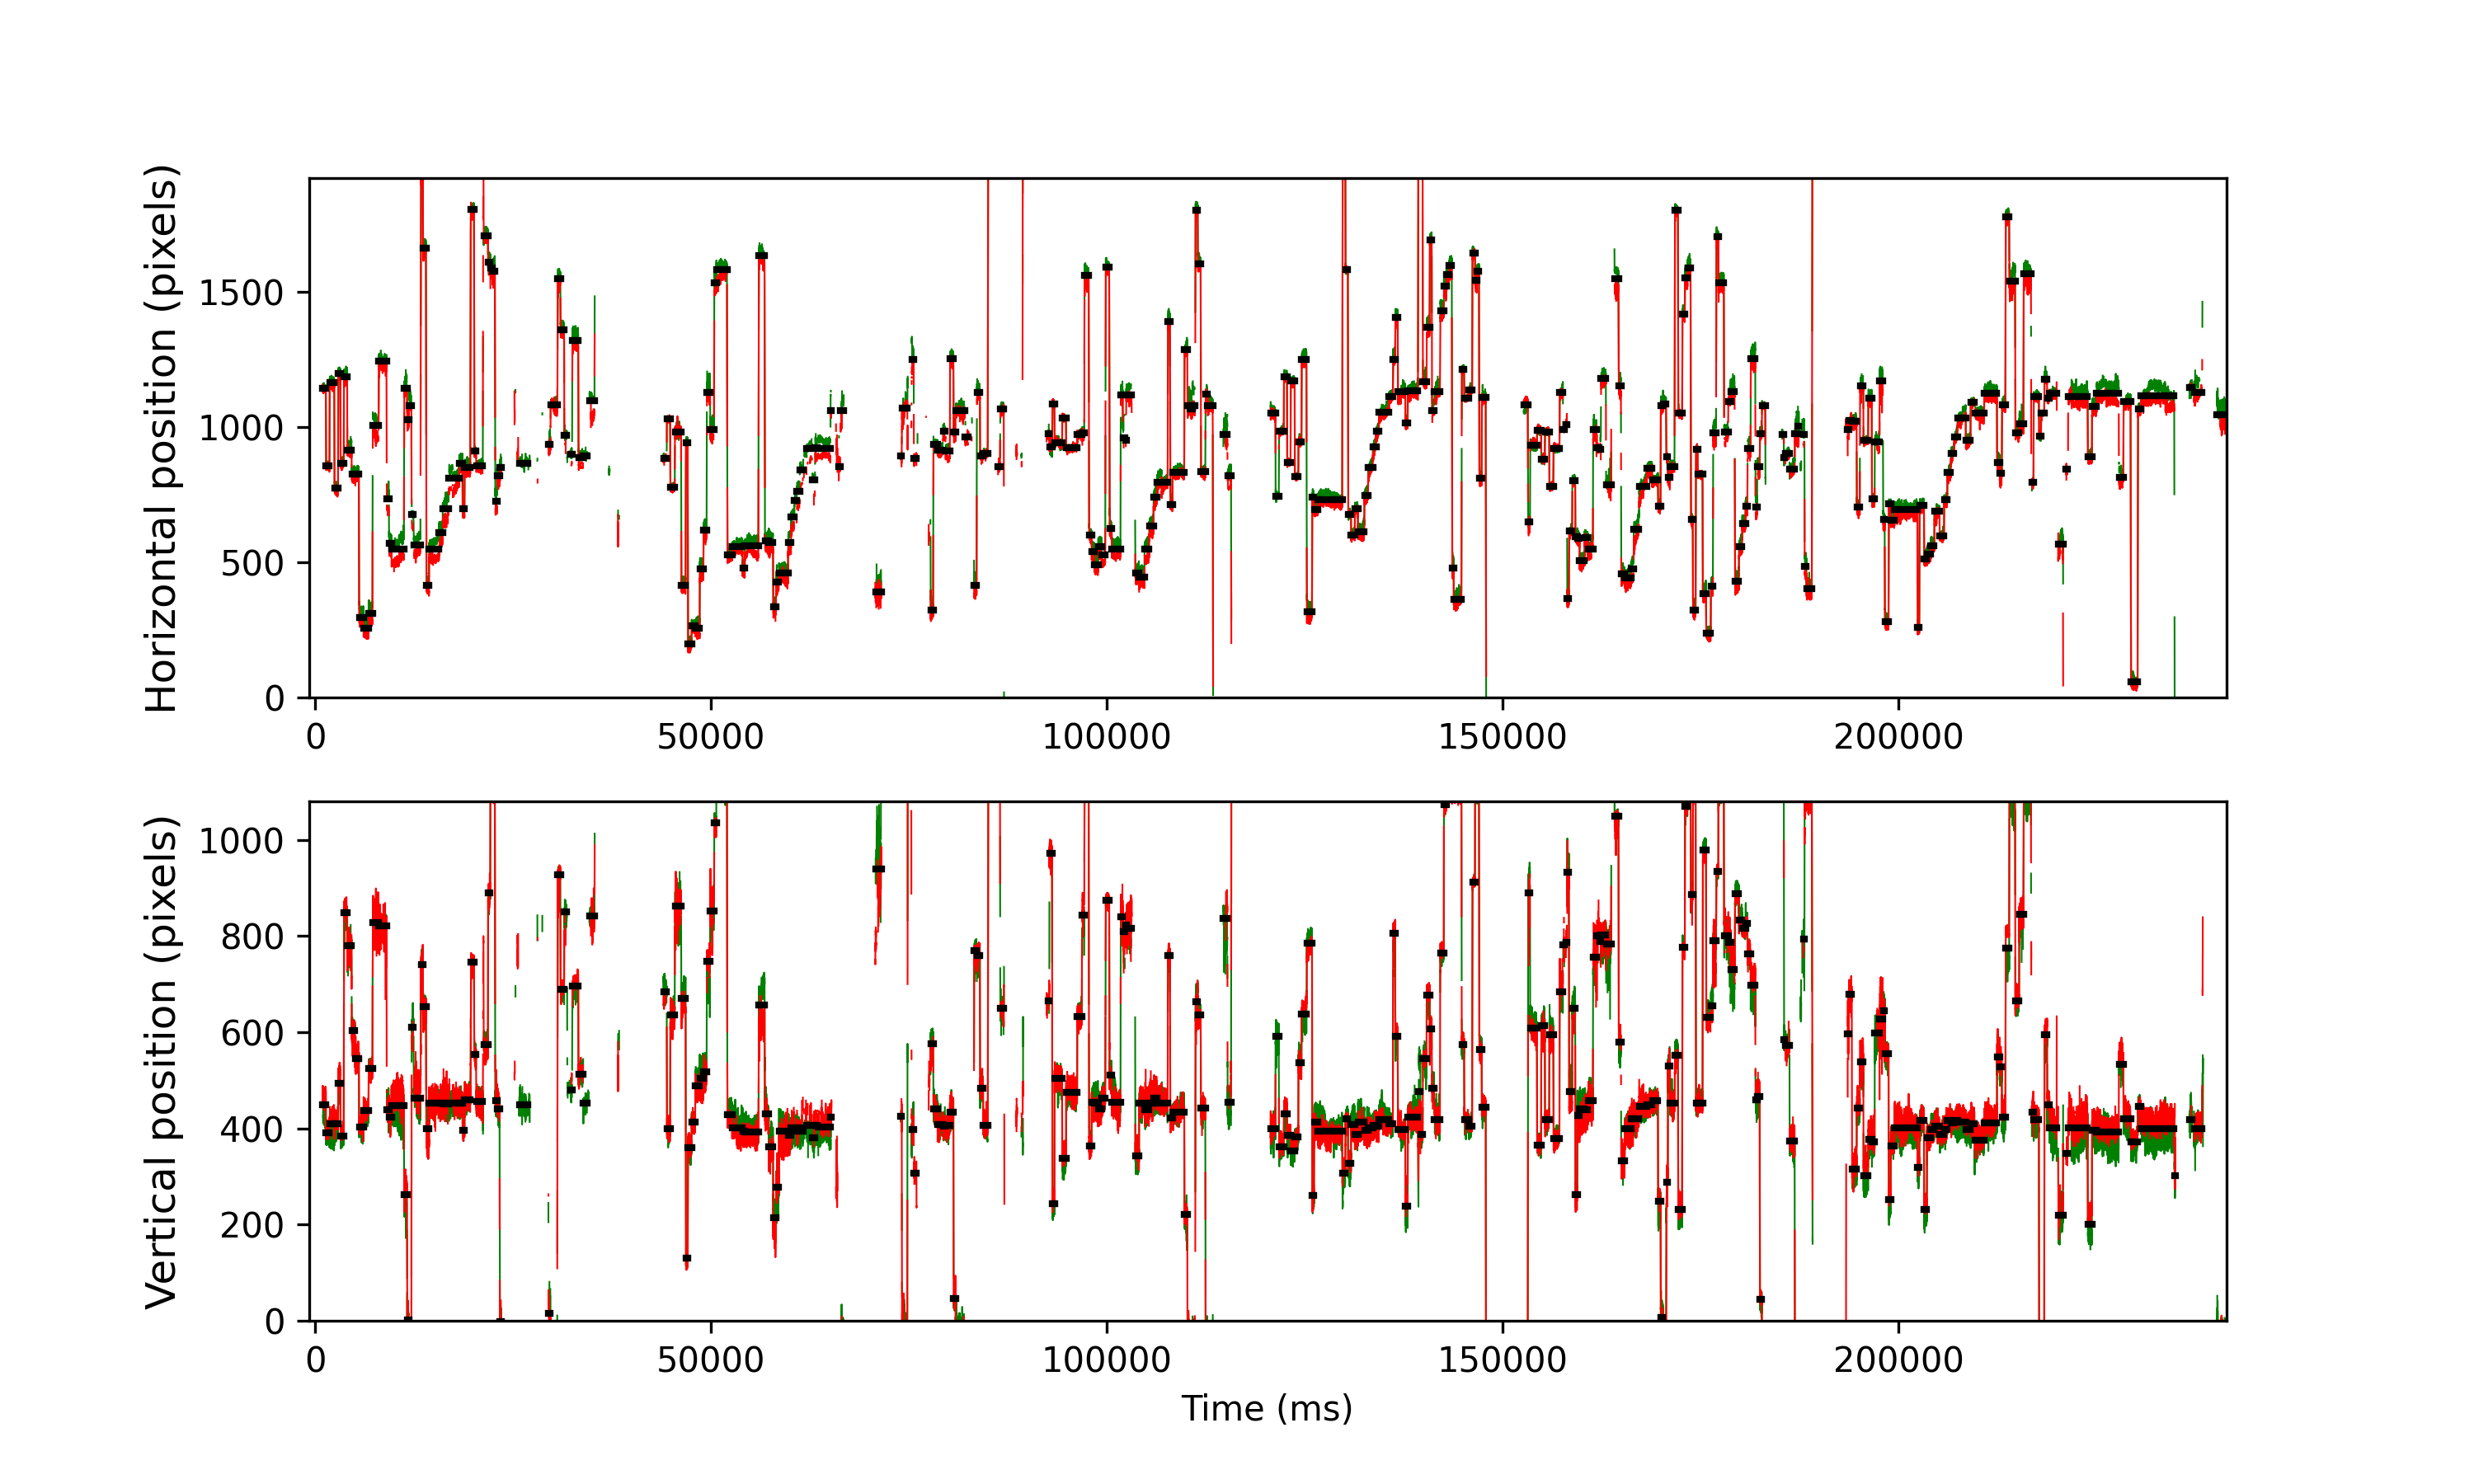

The data file committed next to this chart (first rows):
cutoff, start, end, startT, endT, dur, xpos, ypos, flankdataloss, fracinterped, RMSxy, BCEA, fixRangeX, fixRangeY, participant
1.112, 419, 525, 936.1, 1364, 428, 1143, 449.5, 0.0, 0.0, 0.2356, 0.2014, 0.6545, 1.356, 108_leap_voe_gaze
1.112, 532, 636, 1388, 1808, 420.0, 857.5, 391.0, 0.0, 0.0, 0.193, 0.107, 0.6195, 0.8181, 108_leap_voe_gaze
1.112, 646, 790, 1844, 2424, 580.0, 1164, 409.5, 0.0, 0.0, 0.2121, 0.1559, 0.5727, 0.9233, 108_leap_voe_gaze
1.112, 799, 910, 2456, 2904, 448.0, 774.5, 409.5, 0.0, 0.0, 0.2411, 0.166, 0.6078, 1.04, 108_leap_voe_gaze
1.112, 919, 981, 2936, 3188, 252.0, 1198, 493.0, 0.0, 0.0, 0.2549, 0.129, 0.6078, 0.9233, 108_leap_voe_gaze
1.112, 991, 1089, 3224, 3620, 396.0, 866.5, 384.0, 0.0, 0.0, 0.1819, 0.09063, 0.5493, 0.5493, 108_leap_voe_gaze
1.112, 1099, 1196, 3656, 4048, 392.0, 1186, 848.0, 0.0, 0.0, 0.4846, 0.3798, 0.9701, 1.59, 108_leap_voe_gaze
1.112, 1203, 1336, 4072, 4608, 536, 914.0, 780.0, 0.0, 0.09701, 0.6919, 0.9349, 1.73, 2.221, 108_leap_voe_gaze
1.112, 1343, 1441, 4632, 5028, 396.0, 824.5, 602.8, 0.0, 0.09091, 0.5435, 0.4886, 1.332, 1.578, 108_leap_voe_gaze
1.112, 1447, 1566, 5048, 5528, 480.0, 827.0, 545.5, 0.0, 0.0, 0.3155, 0.1983, 1.052, 1.017, 108_leap_voe_gaze
1.112, 1577, 1711, 5568, 6108, 540.0, 297.0, 402.5, 0.0, 0.0, 0.2478, 0.2023, 1.005, 1.005, 108_leap_voe_gaze
1.112, 1716, 1871, 6124, 6748, 624.0, 256.5, 437.0, 0.0, 0.0, 0.2477, 0.1213, 0.5376, 0.8766, 108_leap_voe_gaze
1.112, 1876, 1995, 6764, 7244, 480.0, 311.0, 523.8, 0.0, 0.0, 0.218, 0.1454, 0.6545, 0.7597, 108_leap_voe_gaze
1.112, 2007, 2189, 7288, 8020, 732.0, 1006, 828.0, 0.0, 0.1257, 0.9686, 2.245, 2.548, 3.413, 108_leap_voe_gaze
1.112, 2198, 2439, 8052, 9020, 968.0, 1242, 821.5, 0.0, 0.0, 0.4276, 0.3907, 1.122, 2.665, 108_leap_voe_gaze
1.112, 2449, 2515, 9056, 9324, 268.0, 733.2, 439.0, 0.0, 0.01493, 0.7619, 1.141, 2.641, 2.174, 108_leap_voe_gaze
1.112, 2521, 2595, 9344, 9644, 300.0, 571.0, 423.0, 0.0, 0.0, 0.5101, 0.5657, 1.449, 1.064, 108_leap_voe_gaze
1.112, 2601, 2990, 9664, 11224, 1560, 548.8, 447.0, 0.0, 0.005128, 0.6654, 1.021, 2.922, 2.793, 108_leap_voe_gaze
1.112, 3001, 3086, 11264, 11608, 344.0, 1142, 262.0, 0.0, 0.0, 0.6236, 0.5554, 1.496, 2.139, 108_leap_voe_gaze
1.112, 3096, 3141, 11644, 11828, 184.0, 1028, 2.25, 0.0, 0.0, 0.4758, 0.6019, 1.169, 1.449, 108_leap_voe_gaze
1.112, 3147, 3225, 11848, 12164, 316.0, 1079, -48.0, 0.0, 0.0, 0.4877, 0.6327, 1.18, 1.414, 108_leap_voe_gaze
1.112, 3236, 3292, 12204, 12432, 228.0, 675.5, 611.0, 0.0, 0.01754, 0.5387, 0.6404, 1.414, 1.835, 108_leap_voe_gaze
1.112, 3299, 3511, 12456, 13308, 852.0, 565.0, 463.5, 0.0, 0.00939, 0.5275, 1.056, 1.858, 2.595, 108_leap_voe_gaze
1.112, 3531, 3589, 13384, 13620, 236.0, 1928, 740.0, 0.0, 0.0, 0.6116, 0.6622, 0.8883, 2.034, 108_leap_voe_gaze
1.112, 3596, 3685, 13644, 14004, 360.0, 1661, 654.0, 0.0, 0.0, 0.305, 0.2405, 0.7246, 1.064, 108_leap_voe_gaze
1.112, 3703, 3782, 14072, 14392, 320.0, 414.5, 398.8, 0.0, 0.0, 0.3415, 0.3222, 0.9116, 1.122, 108_leap_voe_gaze
1.112, 3787, 4097, 14408, 15652, 1244, 549.5, 452.5, 0.0, 0.003215, 0.6275, 0.7771, 2.127, 1.426, 108_leap_voe_gaze
1.112, 4101, 4212, 15664, 16112, 448.0, 610.0, 453.0, 0.0, 0.0, 0.6698, 0.7522, 1.987, 1.297, 108_leap_voe_gaze
1.112, 4217, 4406, 16128, 16888, 760, 697.5, 451.0, 0.0, 0.06316, 0.8099, 1.384, 2.712, 1.683, 108_leap_voe_gaze
1.112, 4412, 4733, 16908, 18196, 1288, 811.0, 453.0, 1.0, 0.1522, 0.6909, 1, 2.875, 1.893, 108_leap_voe_gaze
1.112, 4738, 4838, 18212, 18616, 404.0, 865.5, 452.5, 0.0, 0.0, 0.2881, 0.1752, 0.8415, 0.9701, 108_leap_voe_gaze
1.112, 4844, 4902, 18636, 18872, 236.0, 696.5, 396.5, 0.0, 0.0, 0.1891, 0.07351, 0.4792, 0.6078, 108_leap_voe_gaze
1.112, 4909, 5085, 18896, 19604, 708.0, 849.5, 460.0, 0.0, 0.0, 0.4411, 0.3694, 1.332, 1.332, 108_leap_voe_gaze
1.112, 5110, 5202, 19700, 20072, 372.0, 1803, 745.5, 0.0, 0.0, 0.2048, 0.1087, 0.6779, 0.5844, 108_leap_voe_gaze
1.112, 5216, 5268, 20124, 20336, 212.0, 912.5, 554.5, 0.0, 0.0, 0.2512, 0.1407, 0.6662, 0.7714, 108_leap_voe_gaze
1.112, 5274, 5481, 20356, 21188, 832.0, 857.5, 455.5, 0.0, 0.07212, 0.3949, 0.382, 1.145, 1.496, 108_leap_voe_gaze
1.112, 5509, 5642, 21296, 21832, 536.0, 1706, 575.0, 0.0, 0.0, 0.2438, 0.1327, 0.6195, 0.8065, 108_leap_voe_gaze
1.112, 5649, 5715, 21856, 22124, 268.0, 1609, 889.0, 0.0, 0.0, 0.274, 0.2091, 0.7948, 0.9467, 108_leap_voe_gaze
1.112, 5723, 5772, 22152, 22352, 200.0, 1586, 1182, 0.0, 0.0, 0.5529, 0.6567, 1.73, 1.59, 108_leap_voe_gaze
1.112, 5776, 5861, 22364, 22708, 344.0, 1577, 1108, 0.0, 0.0, 0.3302, 0.2322, 1.145, 0.8065, 108_leap_voe_gaze
1.112, 5876, 5931, 22764, 22988, 224.0, 726.8, 458.5, 0.0, 0.0, 0.555, 0.7193, 1.531, 1.216, 108_leap_voe_gaze
1.112, 5938, 6011, 23012, 23308, 296.0, 821.2, 440.5, 0.0, 0.0, 0.5545, 0.6118, 1.099, 1.461, 108_leap_voe_gaze
1.112, 6018, 6060, 23332, 23504, 172.0, 850.5, -2.0, 1.0, 0.0, 0.5762, 0.9765, 1.613, 1.777, 108_leap_voe_gaze
1.112, 6629, 6888, 25776, 26816, 1040, 867.0, 449.0, 1.0, 0.3769, 0.5339, 0.7253, 1.964, 1.964, 108_leap_voe_gaze
1.112, 7557, 7615, 29488, 29724, 236.0, 936.0, 15.0, 1.0, 0.1695, 0.688, 0.8957, 1.66, 1.94, 108_leap_voe_gaze
1.112, 7623, 7829, 29752, 30580, 828.0, 1083, -90.75, 0.0, 0.004831, 0.2872, 0.2019, 1.04, 1.169, 108_leap_voe_gaze
1.112, 7849, 7930, 30656, 30984, 328.0, 1550, 927.0, 0.0, 0.0, 0.4343, 0.4092, 1.403, 1.449, 108_leap_voe_gaze
1.112, 7938, 8048, 31012, 31456, 444.0, 1358, 689.0, 0.0, 0.0, 0.212, 0.1155, 0.7013, 0.7246, 108_leap_voe_gaze
1.112, 8056, 8137, 31484, 31812, 328.0, 969, 850, 0.0, 0.3049, 0.8531, 1.356, 2.057, 3.366, 108_leap_voe_gaze
1.112, 8149, 8161, 31856, 31908, 52.0, 899.0, 473.0, 1.0, 0.4615, 0.4205, 0.5729, 0.4441, 1.613, 108_leap_voe_gaze
1.112, 8254, 8298, 32276, 32456, 180.0, 899.5, 480.0, 1.0, 0.2889, 0.7116, 0.6753, 1.449, 1.169, 108_leap_voe_gaze
1.112, 8310, 8493, 32500, 33236, 736.0, 1320, 696.2, 0.0, 0.0, 0.3823, 0.2492, 1.66, 0.9584, 108_leap_voe_gaze
1.112, 8503, 8647, 33272, 33852, 580.0, 885.5, 513.0, 0.0, 0.06207, 0.4921, 0.5522, 1.823, 1.297, 108_leap_voe_gaze
1.112, 8653, 8769, 33872, 34340, 468.0, 892.0, 452.0, 1.0, 0.547, 0.5647, 0.6036, 1.706, 1.473, 108_leap_voe_gaze
1.112, 8848, 9006, 34652, 35288, 636.0, 1098, 842.0, 1.0, 0.05031, 0.8046, 1.106, 3.062, 1.835, 108_leap_voe_gaze
1.112, 11188, 11286, 44012, 44408, 396.0, 884.5, 683.2, 1.0, 0.05051, 0.3991, 0.297, 0.5143, 1.59, 108_leap_voe_gaze
1.112, 11296, 11396, 44444, 44848, 404.0, 1030, 399.0, 0.0, 0.0, 0.2486, 0.1063, 0.4558, 1.017, 108_leap_voe_gaze
1.112, 11403, 11541, 44872, 45428, 556.0, 776.5, 636.0, 0.0, 0.0, 0.3222, 0.1873, 0.7363, 1.332, 108_leap_voe_gaze
1.112, 11550, 11742, 45460, 46232, 772.0, 982.0, 863.0, 1.0, 0.02073, 0.6542, 0.8636, 1.882, 2.922, 108_leap_voe_gaze
1.112, 11753, 11884, 46272, 46800, 528.0, 414.8, 670.2, 0.0, 0.0, 0.2045, 0.2143, 0.8415, 1.204, 108_leap_voe_gaze
... 283 more rows
